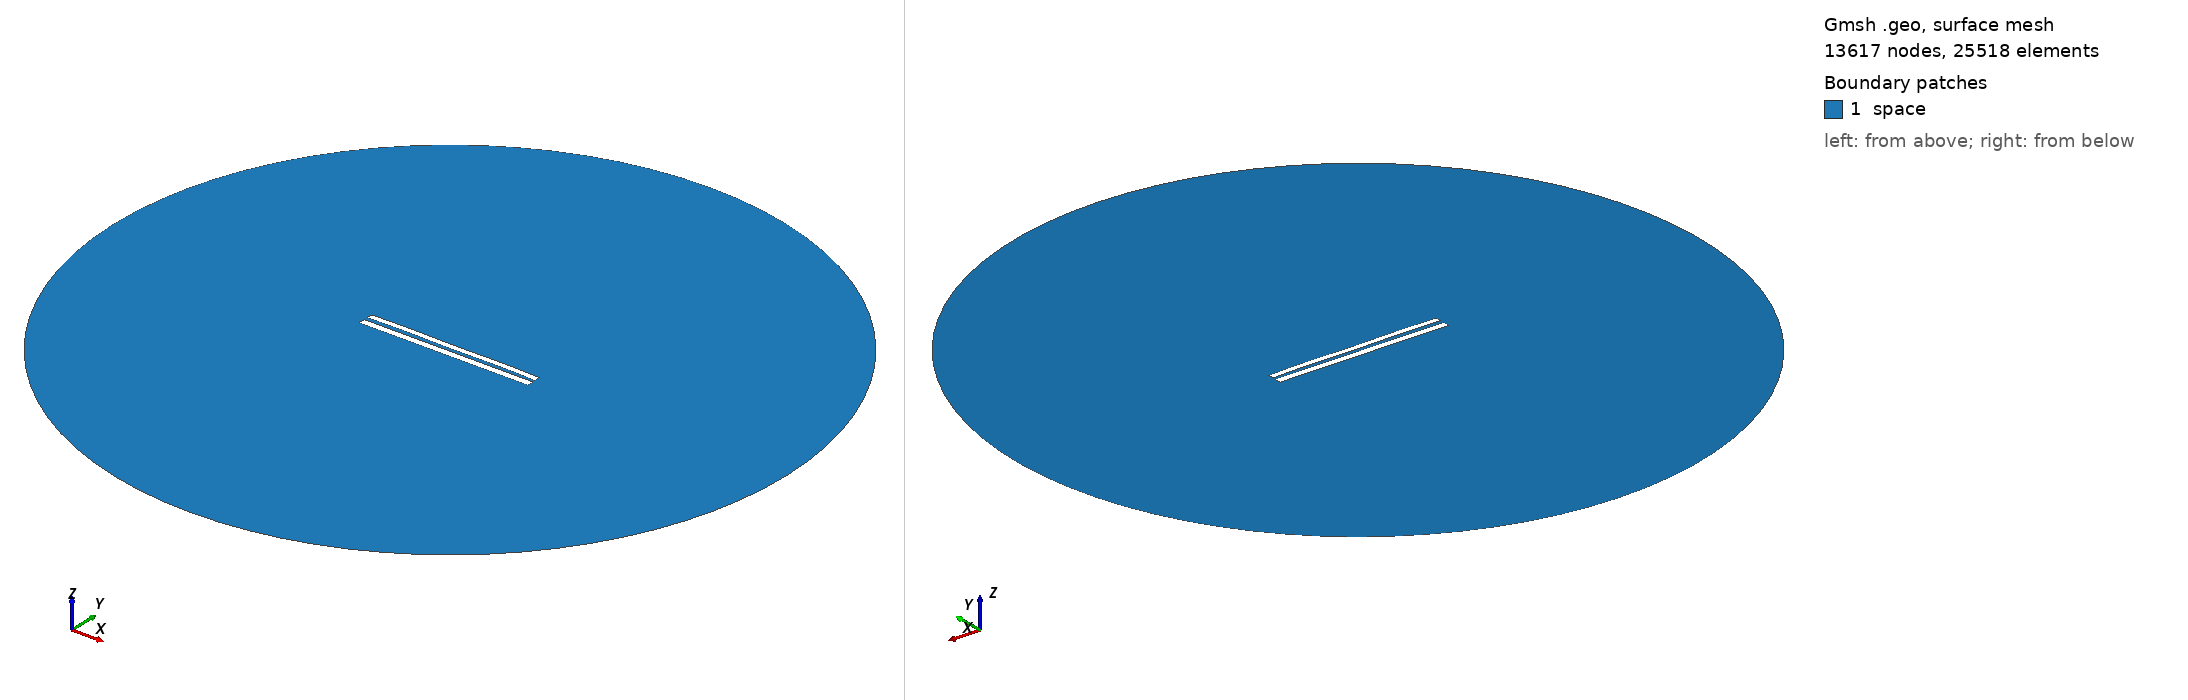

Gmsh geometry script, surface-meshed: 13617 nodes, 25518 surface elements. Boundary patches (legend numbers): 1 space. Left view from above one corner, right view from below the opposite corner. Legend entries are the model's physical surfaces. The drawing asked Gmsh for element sizes between 1% and 20% of the model's largest extent; the script's own settings can give other sizes.

=== 8215.geo (drawn) ===
//---------------------------------------
// Geometry kernel
//---------------------------------------

SetFactory("OpenCASCADE");



//---------------------------------------
// Parameters of the geometry
//---------------------------------------

// Overetch of the upper plate
overetch = 0.25;

// Distance between the plates
distance = 2.25;

// Discretization over the x axis (for the deformation)
nx = 50; 

// Length of the plate
L = 100 - overetch; 

// Number of modes
n = 4; 

// 1st mode coefficient
coeff(1) = -0.15;
beta(1) = 0.596864 * 3.1415926535 / L;

// 2nd mode coefficient
coeff(2) = 0.07499999999999998;
beta(2) = 1.49418 * 3.1415926535 / L;

// 3rd mode coefficient
coeff(3) = 0.0;
beta(3) = 2.50025 * 3.1415926535 / L;

// 4th mode coefficient
coeff(4) = 0.15;
beta(4) = 3.49999 * 3.1415926535 / L;



//---------------------------------------
// Upper plate (deformed rectangle)
//---------------------------------------

// Coordiantes of the upper plate
xmin = -50;
xmax = 50 - overetch;

// Height of the upper plate
yheight = 4 - 2 * overetch;

// Indexes of the points
UpperID[] = {};
LowerID[] = {};
LeftID[] = {};
RightID[] = {};

// Point index
p = 1;

// Horizontal edges
For i In {1:nx}
    x = xmin + (i-1)*(xmax - xmin)/(nx-1);

    y_bottom = distance / 2 + overetch;
    For j In {1:n}
        C = (Cosh(beta(j)*L) + Cos(beta(j)*L)) / (Sinh(beta(j)*L) + Sin(beta(j)*L));
        y_bottom  = y_bottom + coeff(j) * (Cosh(beta(j)*(x+50)) - Cos(beta(j)*(x+50)) - C * (Sinh(beta(j)*(x+50)) - Sin(beta(j)*(x+50))));
    EndFor

    y_top = y_bottom + yheight;

    Point(p) = {x, y_top, 0, 1.0};
    UpperID[i] = p;
    p = p + 1;

    Point(p) = {x, y_bottom, 0, 1.0};
    LowerID[i] = p;
    p = p + 1;
EndFor

// Create point lists
UpperPts[] = {}; LowerPts[] = {};
For i In {1:nx}
  UpperPts[] += {UpperID[i]};
  LowerPts[] += {LowerID[i]};
EndFor

// Build splines
Spline(1) = {UpperPts[]};
Spline(2) = {LowerPts[]};
Line(3) = {LowerPts[nx-1], UpperPts[nx-1]};
Line(4) = {LowerPts[0], UpperPts[0]};

// Build the plane surface
Curve Loop(1) = {2, 3, -1, -4};
Plane Surface(1) = {1};



//---------------------------------------
// Lower plate (rectangle)
//---------------------------------------

// Vertices
Point(1001) = {-50, -1, 0, 1.0};
Point(1002) = { 50, -1, 0, 1.0};
Point(1003) = { 50,  -5, 0, 1.0};
Point(1004) = {-50,  -5, 0, 1.0};

// Edges
Line(5) = {1001, 1002};
Line(6) = {1002, 1003};
Line(7) = {1003, 1004};
Line(8) = {1004, 1001};

// Plane surface
Line Loop(2) = {5, 6, 7, 8};
Plane Surface(2) = {2}; 



//---------------------------------------
// Outer (fictious) boundary
//---------------------------------------

// Points
Point(1005) = {0, 0, 0};       // Center
Point(1006) = {200, 0, 0};     // Start point
Point(1007) = {0, 200, 0};     // 90 degrees
Point(1008) = {-200, 0, 0};    // 180 degrees
Point(1009) = {0, -200, 0};    // 270 degrees

// Circle arcs (each needs start, center, end)
Circle(9) = {1006, 1005, 1007};
Circle(10) = {1007, 1005, 1008};
Circle(11) = {1008, 1005, 1009};
Circle(12) = {1009, 1005, 1006};

// Plane surface for the entire domain
Curve Loop(3) = {9, 10, 11, 12};
Surface(3) = {3};

// Subtract the plates from the whole domain to obtain the actual domain where we want to solve the equations
BooleanDifference{ Surface{3}; Delete; }{ Surface{1}; Surface{2}; Delete; }




//---------------------------------------
// Transfinite Lines/Curves
//---------------------------------------

// Set the number of points on the boundaries
r = 7;

// Plates
Transfinite Curve {1, 2} = 50*r Using Progression 1;
Transfinite Curve {3, 4} = 2*r Using Progression 1;
Transfinite Line {5, 7} = 50*r Using Progression 1;
Transfinite Line {6, 8} = 2*r Using Progression 1;

// Outer boundary
Transfinite Line {9, 10, 11, 12} = 20 Using Progression 1;



//---------------------------------------
// Physical groups
//---------------------------------------                

// Physical curves (boundaries)
Physical Line("force_segment", 10) = {2};
Physical Line("upper_plate", 11) = {1, 3, 4};
Physical Line("lower_plate", 12) = {5, 6, 7, 8};
Physical Line("boundary", 20) = {9, 10, 11, 12};

// Physical Surfaces
Physical Surface("space", 30) = {3};



//---------------------------------------
// 6. Generate the Mesh
//---------------------------------------

// 2D mesh generation
Mesh 2;
